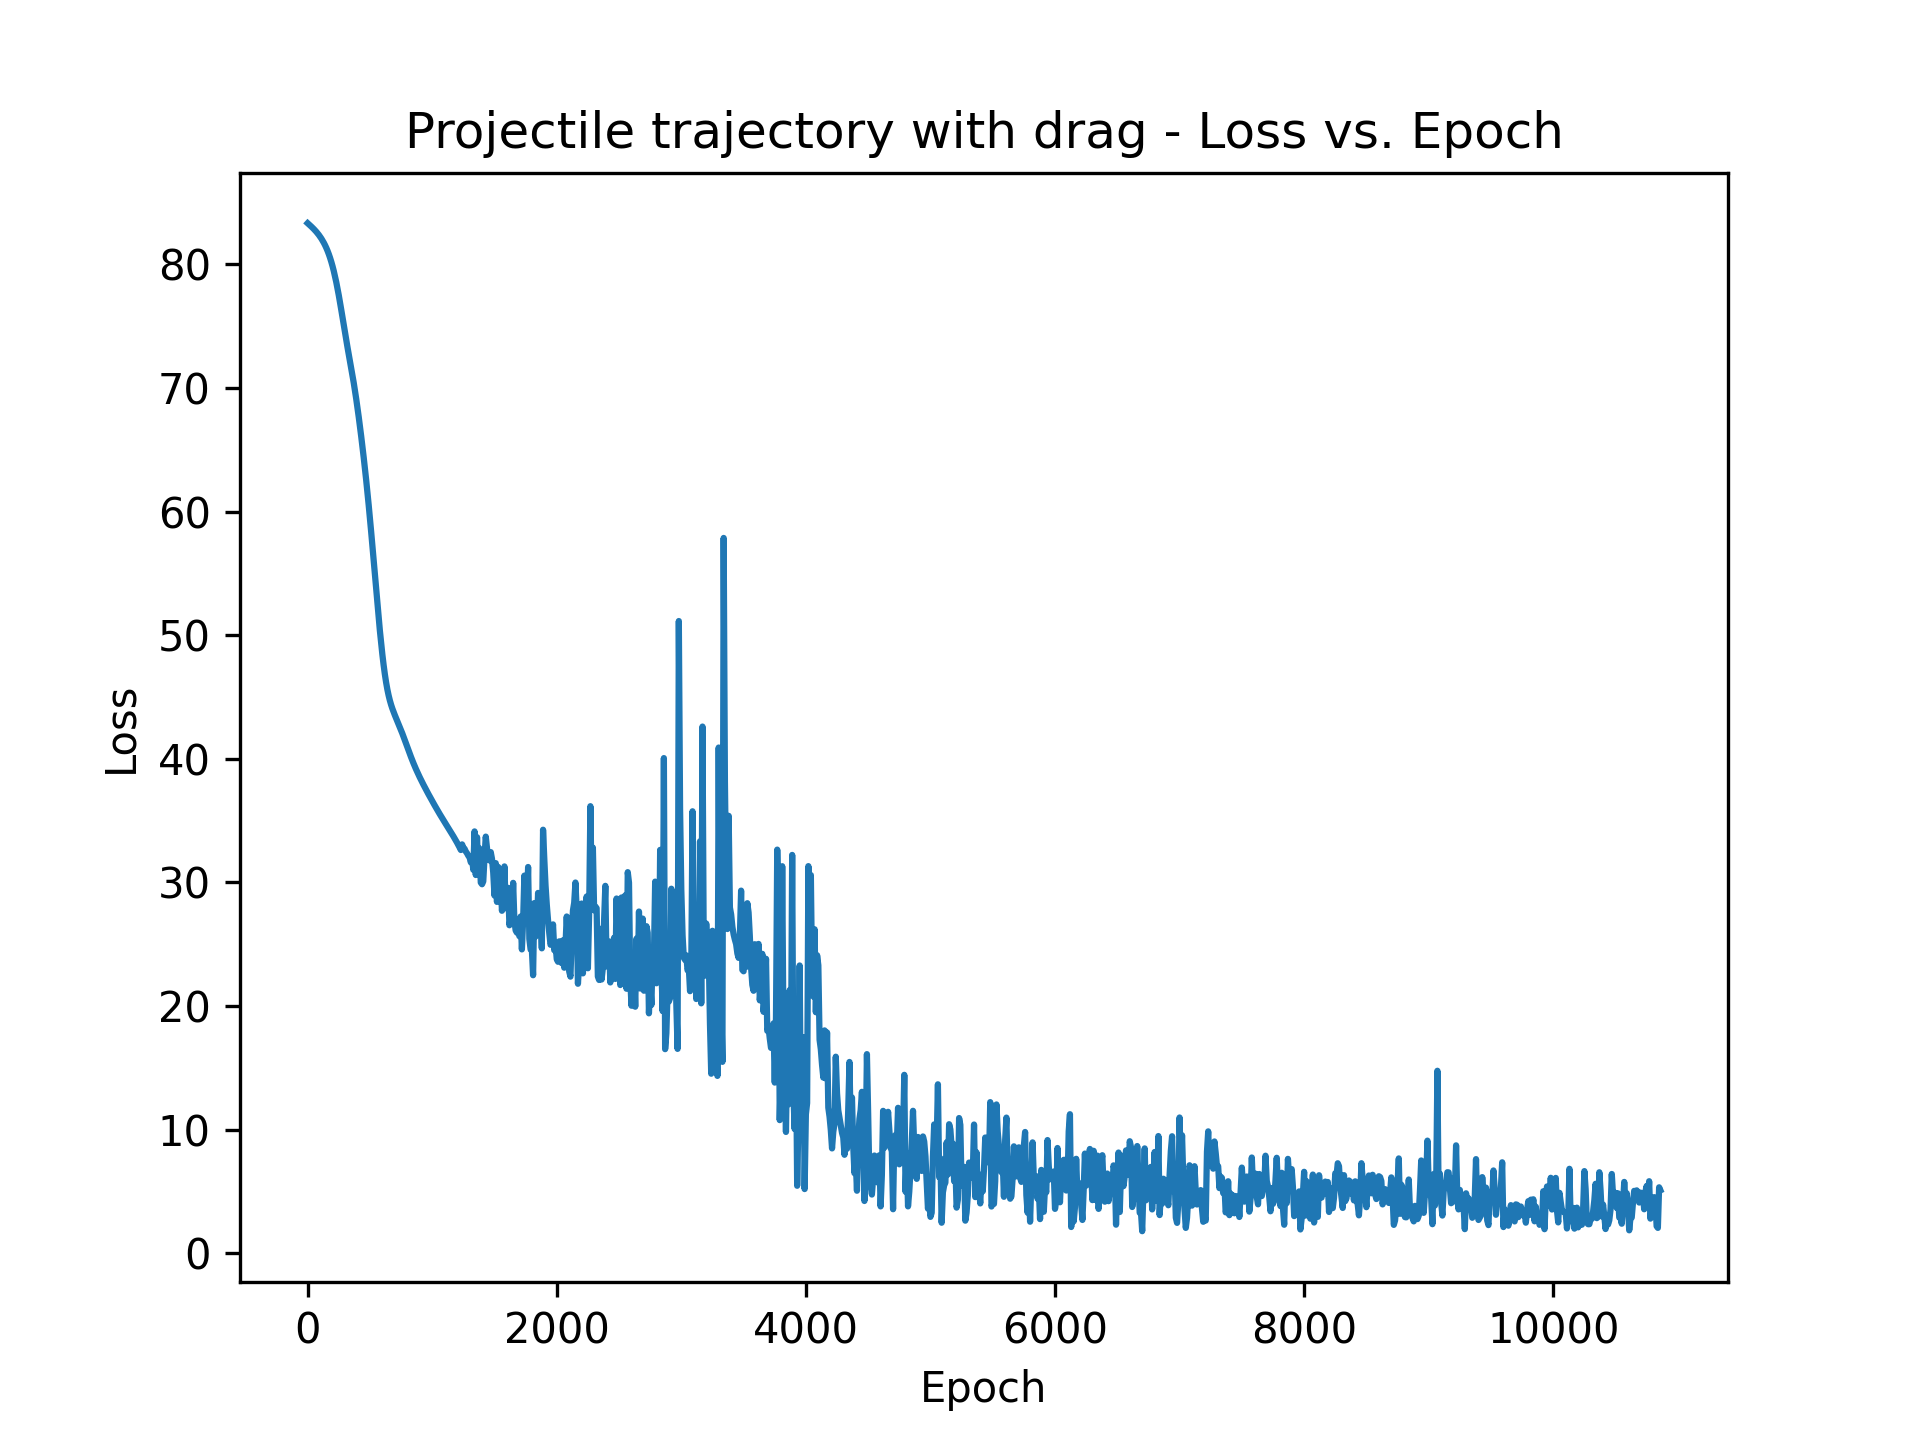

Source data for this figure (header and first rows):
epoch, loss
0, 83.32
10, 83.23
20, 83.14
30, 83.05
40, 82.95
50, 82.85
60, 82.74
70, 82.63
80, 82.5
90, 82.37
100, 82.24
110, 82.08
120, 81.92
130, 81.74
140, 81.54
150, 81.32
160, 81.08
170, 80.82
180, 80.52
190, 80.2
200, 79.84
210, 79.45
220, 79.02
230, 78.55
240, 78.04
250, 77.49
260, 76.92
270, 76.32
280, 75.7
290, 75.08
300, 74.47
310, 73.87
320, 73.29
330, 72.72
340, 72.16
350, 71.6
360, 71.02
370, 70.42
380, 69.78
390, 69.11
400, 68.4
410, 67.66
420, 66.89
430, 66.08
440, 65.25
450, 64.38
460, 63.48
470, 62.54
480, 61.56
490, 60.54
500, 59.47
510, 58.36
520, 57.21
530, 56.05
540, 54.87
550, 53.7
560, 52.55
570, 51.43
580, 50.37
590, 49.36
... 1,027 more rows
